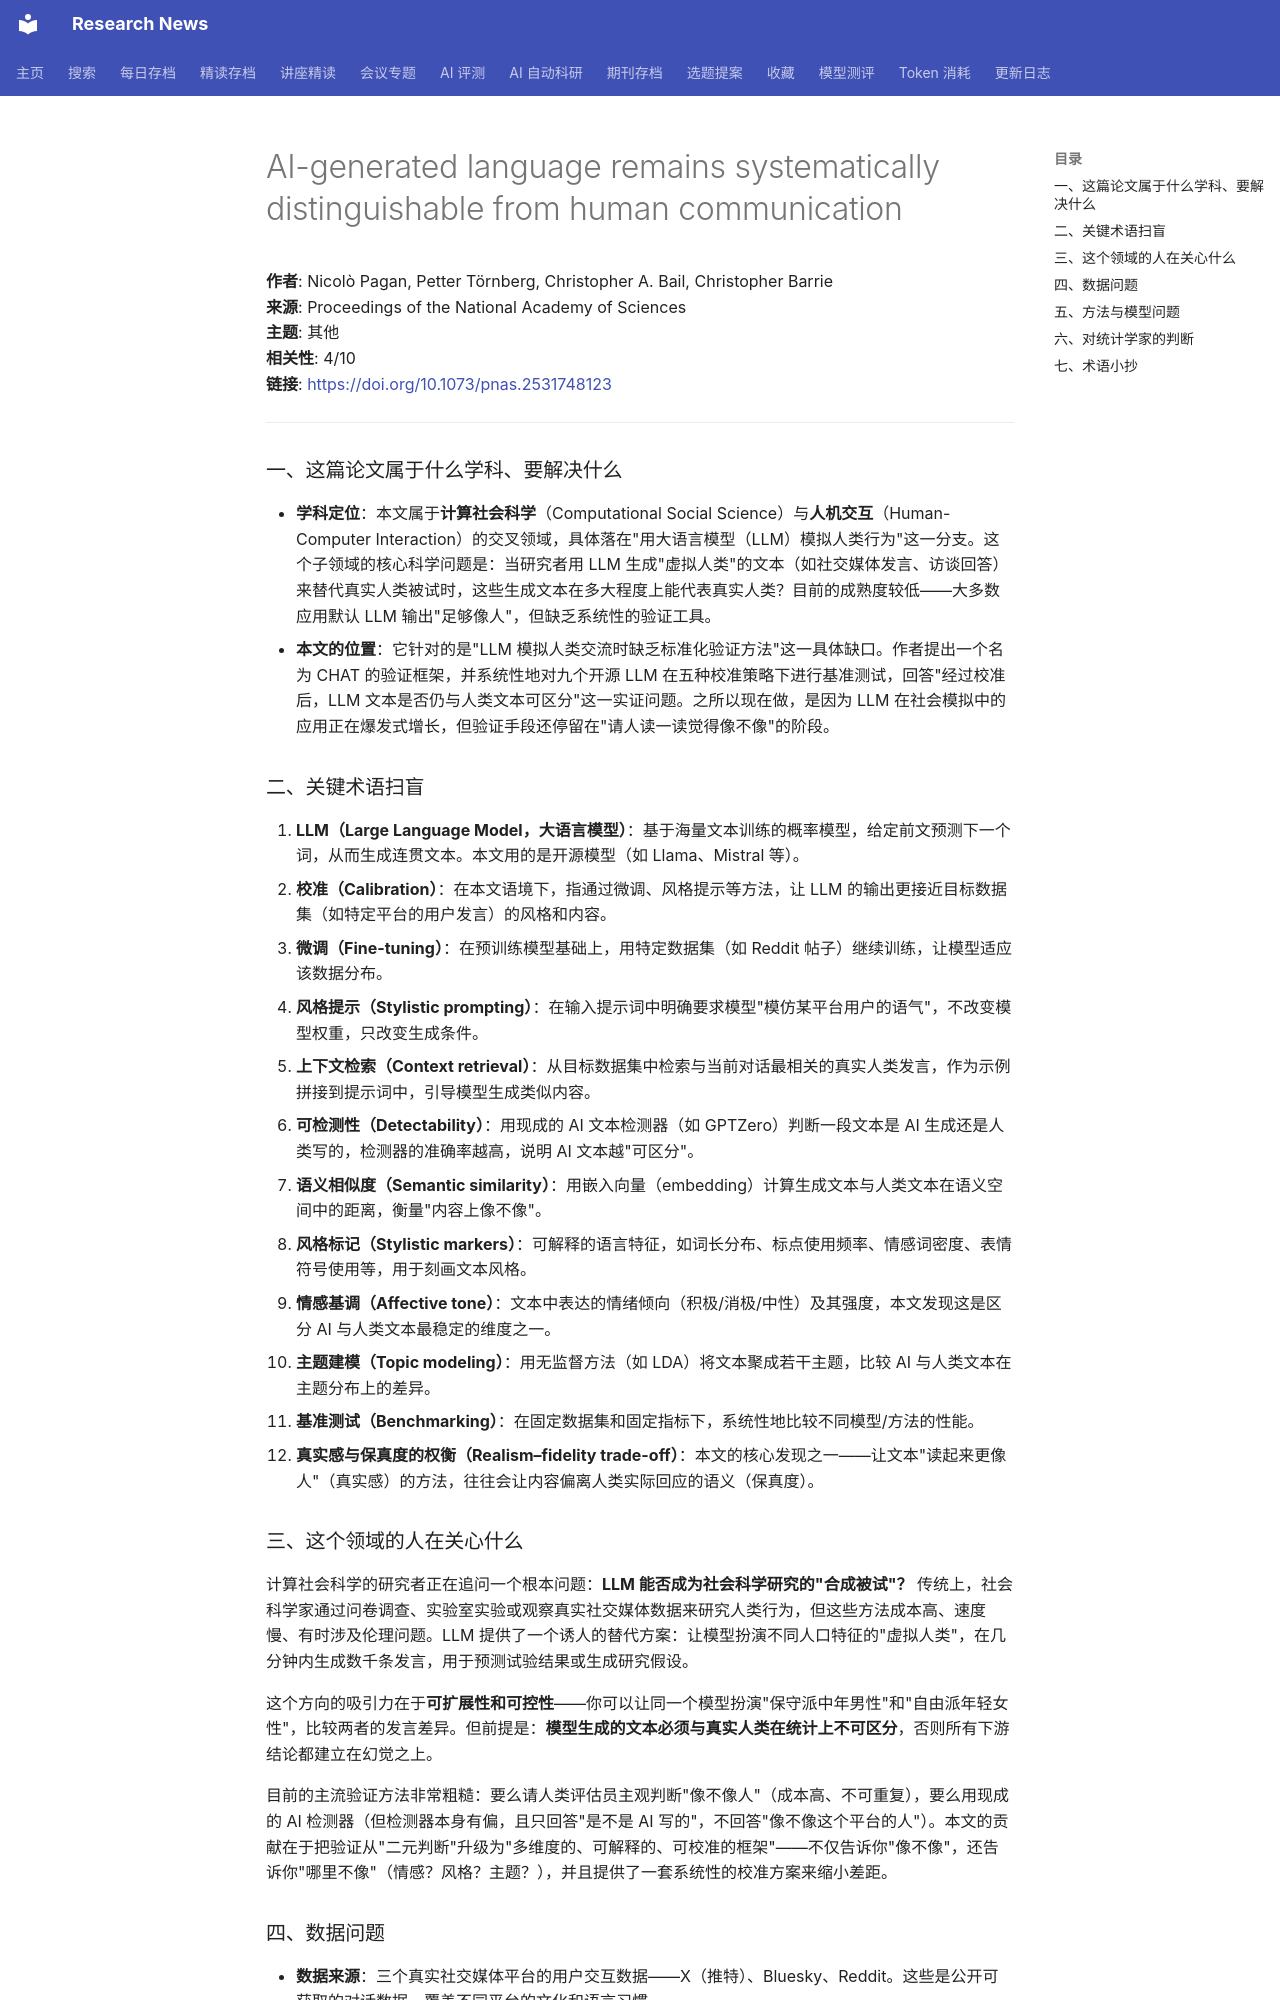

repository: cxy0714/research-news · page: deep_reads/2026-10-13-10.1073_pnas.2531748123/index.html · generator: mkdocs

# AI-generated language remains systematically distinguishable from human communication

**作者**: Nicolò Pagan, Petter Törnberg, Christopher A. Bail, Christopher Barrie  
**来源**: Proceedings of the National Academy of Sciences  
**主题**: 其他  
**相关性**: 4/10  
**链接**: <https://doi.org/10.1073/pnas.2531748123>

---

### 一、这篇论文属于什么学科、要解决什么

- **学科定位**：本文属于**计算社会科学**（Computational Social Science）与**人机交互**（Human-Computer Interaction）的交叉领域，具体落在"用大语言模型（LLM）模拟人类行为"这一分支。这个子领域的核心科学问题是：当研究者用 LLM 生成"虚拟人类"的文本（如社交媒体发言、访谈回答）来替代真实人类被试时，这些生成文本在多大程度上能代表真实人类？目前的成熟度较低——大多数应用默认 LLM 输出"足够像人"，但缺乏系统性的验证工具。
- **本文的位置**：它针对的是"LLM 模拟人类交流时缺乏标准化验证方法"这一具体缺口。作者提出一个名为 CHAT 的验证框架，并系统性地对九个开源 LLM 在五种校准策略下进行基准测试，回答"经过校准后，LLM 文本是否仍与人类文本可区分"这一实证问题。之所以现在做，是因为 LLM 在社会模拟中的应用正在爆发式增长，但验证手段还停留在"请人读一读觉得像不像"的阶段。

### 二、关键术语扫盲

1. **LLM（Large Language Model，大语言模型）**：基于海量文本训练的概率模型，给定前文预测下一个词，从而生成连贯文本。本文用的是开源模型（如 Llama、Mistral 等）。
2. **校准（Calibration）**：在本文语境下，指通过微调、风格提示等方法，让 LLM 的输出更接近目标数据集（如特定平台的用户发言）的风格和内容。
3. **微调（Fine-tuning）**：在预训练模型基础上，用特定数据集（如 Reddit 帖子）继续训练，让模型适应该数据分布。
4. **风格提示（Stylistic prompting）**：在输入提示词中明确要求模型"模仿某平台用户的语气"，不改变模型权重，只改变生成条件。
5. **上下文检索（Context retrieval）**：从目标数据集中检索与当前对话最相关的真实人类发言，作为示例拼接到提示词中，引导模型生成类似内容。
6. **可检测性（Detectability）**：用现成的 AI 文本检测器（如 GPTZero）判断一段文本是 AI 生成还是人类写的，检测器的准确率越高，说明 AI 文本越"可区分"。
7. **语义相似度（Semantic similarity）**：用嵌入向量（embedding）计算生成文本与人类文本在语义空间中的距离，衡量"内容上像不像"。
8. **风格标记（Stylistic markers）**：可解释的语言特征，如词长分布、标点使用频率、情感词密度、表情符号使用等，用于刻画文本风格。
9. **情感基调（Affective tone）**：文本中表达的情绪倾向（积极/消极/中性）及其强度，本文发现这是区分 AI 与人类文本最稳定的维度之一。
10. **主题建模（Topic modeling）**：用无监督方法（如 LDA）将文本聚成若干主题，比较 AI 与人类文本在主题分布上的差异。
11. **基准测试（Benchmarking）**：在固定数据集和固定指标下，系统性地比较不同模型/方法的性能。
12. **真实感与保真度的权衡（Realism–fidelity trade-off）**：本文的核心发现之一——让文本"读起来更像人"（真实感）的方法，往往会让内容偏离人类实际回应的语义（保真度）。

### 三、这个领域的人在关心什么

计算社会科学的研究者正在追问一个根本问题：**LLM 能否成为社会科学研究的"合成被试"？** 传统上，社会科学家通过问卷调查、实验室实验或观察真实社交媒体数据来研究人类行为，但这些方法成本高、速度慢、有时涉及伦理问题。LLM 提供了一个诱人的替代方案：让模型扮演不同人口特征的"虚拟人类"，在几分钟内生成数千条发言，用于预测试验结果或生成研究假设。

这个方向的吸引力在于**可扩展性和可控性**——你可以让同一个模型扮演"保守派中年男性"和"自由派年轻女性"，比较两者的发言差异。但前提是：**模型生成的文本必须与真实人类在统计上不可区分**，否则所有下游结论都建立在幻觉之上。

目前的主流验证方法非常粗糙：要么请人类评估员主观判断"像不像人"（成本高、不可重复），要么用现成的 AI 检测器（但检测器本身有偏，且只回答"是不是 AI 写的"，不回答"像不像这个平台的人"）。本文的贡献在于把验证从"二元判断"升级为"多维度的、可解释的、可校准的框架"——不仅告诉你"像不像"，还告诉你"哪里不像"（情感？风格？主题？），并且提供了一套系统性的校准方案来缩小差距。
